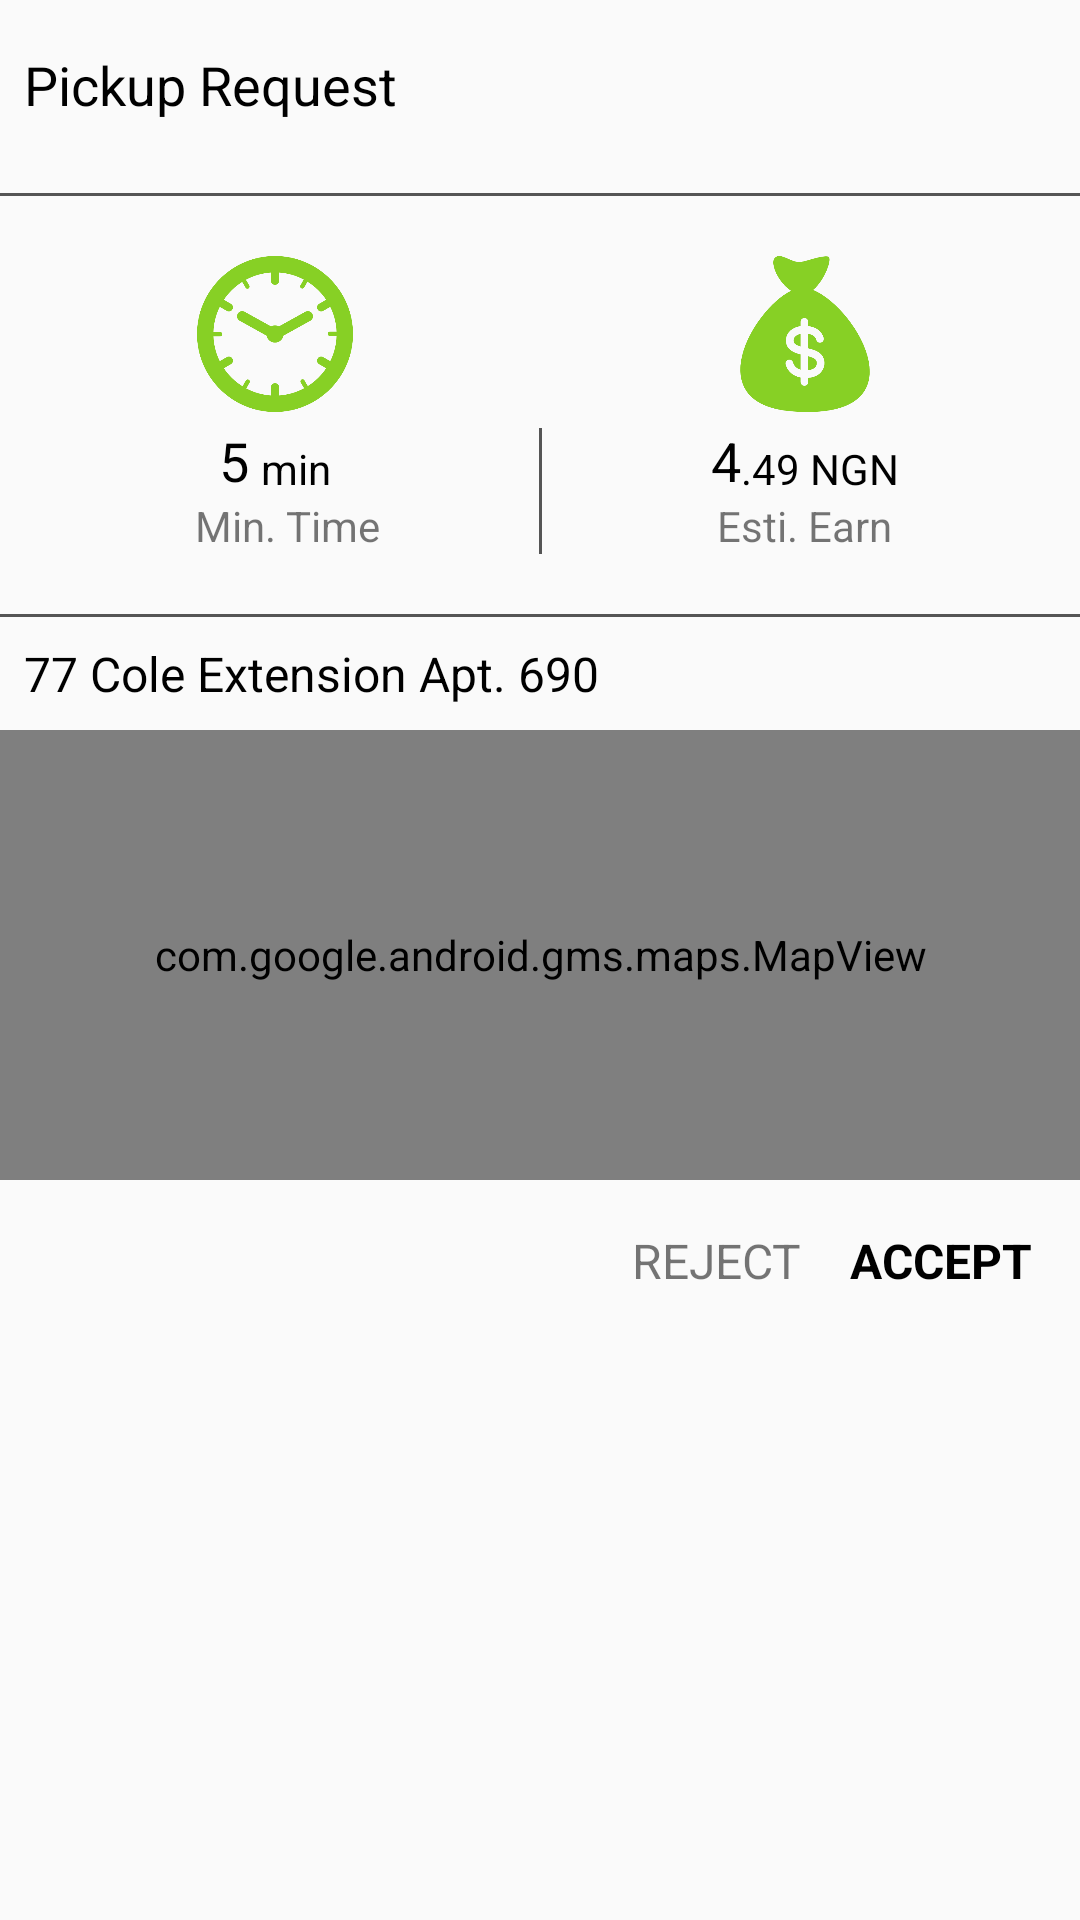

Reconstruct the res/layout file that produces this screen, plus the resources it refers to.
<!-- AndroidManifest.xml: application theme AppTheme -->
<!-- res/layout/pickup_request_dialog.xml -->
<?xml version="1.0" encoding="utf-8"?>
<LinearLayout
    xmlns:android="http://schemas.android.com/apk/res/android"
    android:layout_width="match_parent"
    android:layout_height="wrap_content"
    android:orientation="vertical">


    <LinearLayout
        android:paddingTop="8dp"
        android:orientation="vertical"
        android:layout_width="match_parent"
        android:layout_height="wrap_content"
        android:layout_gravity="center_vertical">

        <LinearLayout
            android:orientation="vertical"
            android:layout_width="wrap_content"
            android:layout_height="wrap_content">
            <TextView
                android:padding="8dp"
                android:textSize="18dp"
                android:textColor="@color/black"
                android:layout_width="match_parent"
                android:layout_height="wrap_content"
                android:text="Pickup Request"/>

            <View
                android:layout_marginTop="16dp"
                android:layout_marginBottom="16dp"
                android:layout_width="match_parent"
                android:layout_height="1dp"
                android:background="#555555"/>

<LinearLayout
    android:layout_margin="4dp"
    android:layout_width="match_parent"
    android:layout_height="wrap_content"
    android:orientation="horizontal">

<LinearLayout
    android:layout_weight="1"
    android:orientation="vertical"
    android:gravity="center"
    android:layout_width="match_parent"
    android:layout_height="wrap_content">
    <ImageView
        android:layout_width="52dp"
        android:layout_height="52dp"
        android:layout_marginBottom="4dp"
        android:backgroundTint="@color/colorPrimary"
        android:background="@drawable/timer"/>
    <LinearLayout
        android:gravity="center"
        android:layout_width="wrap_content"
        android:layout_height="wrap_content">
    <TextView
        android:layout_width="wrap_content"
        android:layout_height="fill_parent"
        android:text="5"
        android:id="@+id/tvTime"
        android:textColor="@color/black"
        android:textSize="18dp"/>
    <TextView
        android:gravity="bottom"
        android:layout_marginLeft="4dp"
        android:layout_toRightOf="@+id/tvTime"
        android:layout_width="wrap_content"
        android:layout_height="fill_parent"
        android:text="min"
        android:textColor="@color/black"/>
    </LinearLayout>

    <TextView
        android:layout_marginLeft="4dp"
        android:layout_toRightOf="@+id/tvTime"
        android:layout_width="wrap_content"
        android:layout_height="wrap_content"
        android:text="Min. Time"/>
</LinearLayout>

    <View
        android:layout_gravity="bottom"
        android:layout_width="1dp"
        android:layout_height="42dp"
        android:background="#555555"/>


    <LinearLayout
        android:layout_weight="1"
        android:orientation="vertical"
        android:gravity="center"
        android:layout_width="match_parent"
        android:layout_height="wrap_content">
        <ImageView
            android:layout_marginBottom="4dp"
            android:layout_width="52dp"
            android:layout_height="52dp"
            android:background="@drawable/moneybag"
            android:backgroundTint="@color/colorPrimary"/>
        <LinearLayout
            android:orientation="horizontal"
            android:gravity="center"
            android:layout_width="wrap_content"
            android:layout_height="fill_parent">
            <TextView
                 android:layout_width="wrap_content"
                android:layout_height="fill_parent"
                android:text="4"
                android:textColor="@color/black"
                android:textSize="18dp"/>
            <TextView
                android:gravity="bottom"
                android:layout_width="wrap_content"
                android:layout_height="fill_parent"
                android:text=".49 NGN"
                android:textColor="@color/black"/>
        </LinearLayout>

        <TextView
            android:layout_toRightOf="@+id/tvTime"
            android:layout_width="wrap_content"
            android:layout_height="wrap_content"
            android:text="Esti. Earn"/>
    </LinearLayout>
</LinearLayout>





        </LinearLayout>

        <View
            android:layout_marginTop="16dp"
            android:layout_width="match_parent"
            android:layout_height="1dp"
            android:background="#555555"/>

        <TextView
            android:id="@+id/tvAddress"
            android:padding="8dp"
            android:layout_width="wrap_content"
            android:layout_height="wrap_content"
            android:textSize="16dp"
            android:text="77 Cole Extension Apt. 690"
            android:textColor="@color/black"/>


        <com.google.android.gms.maps.MapView
            android:id="@+id/mapView"
            android:layout_width="match_parent"
            android:layout_height="150dp"
            android:layout_weight="1"/>

        <LinearLayout
            android:padding="4dp"
            android:layout_margin="4dp"
            android:orientation="horizontal"
            android:layout_width="match_parent"
            android:layout_height="wrap_content"
            android:gravity="end">


            <TextView
                android:id="@+id/dialogCancel"
                android:padding="8dp"
                android:layout_width="wrap_content"
                android:layout_height="wrap_content"
                android:textSize="16dp"
                android:text="REJECT"/>

            <TextView
                android:padding="8dp"
                android:id="@+id/dialogAccept"
                android:layout_width="wrap_content"
                android:layout_height="wrap_content"
                android:text="ACCEPT"
                android:textStyle="bold"
                android:textSize="16dp"
                android:textColor="@color/black"/>

        </LinearLayout>

    </LinearLayout>
</LinearLayout>
<!-- resources referenced by this layout -->
<resources>
  <color name="black">#000000</color>
  <color name="colorPrimary">#87D025</color>
  <!-- drawable moneybag: png bitmap (drawable, 11886 bytes) -->
  <!-- drawable timer: png bitmap (drawable, 13370 bytes) -->
  <style name="AppTheme" parent="Theme.AppCompat.Light.NoActionBar">
          
          <item name="colorPrimary">@color/colorPrimary</item>
          <item name="colorPrimaryDark">@color/colorPrimaryDark</item>
          <item name="colorAccent">@color/colorAccent</item>
      </style>
  <color name="colorPrimaryDark">#87D025</color>
  <color name="colorAccent">#FF4081</color>
</resources>
